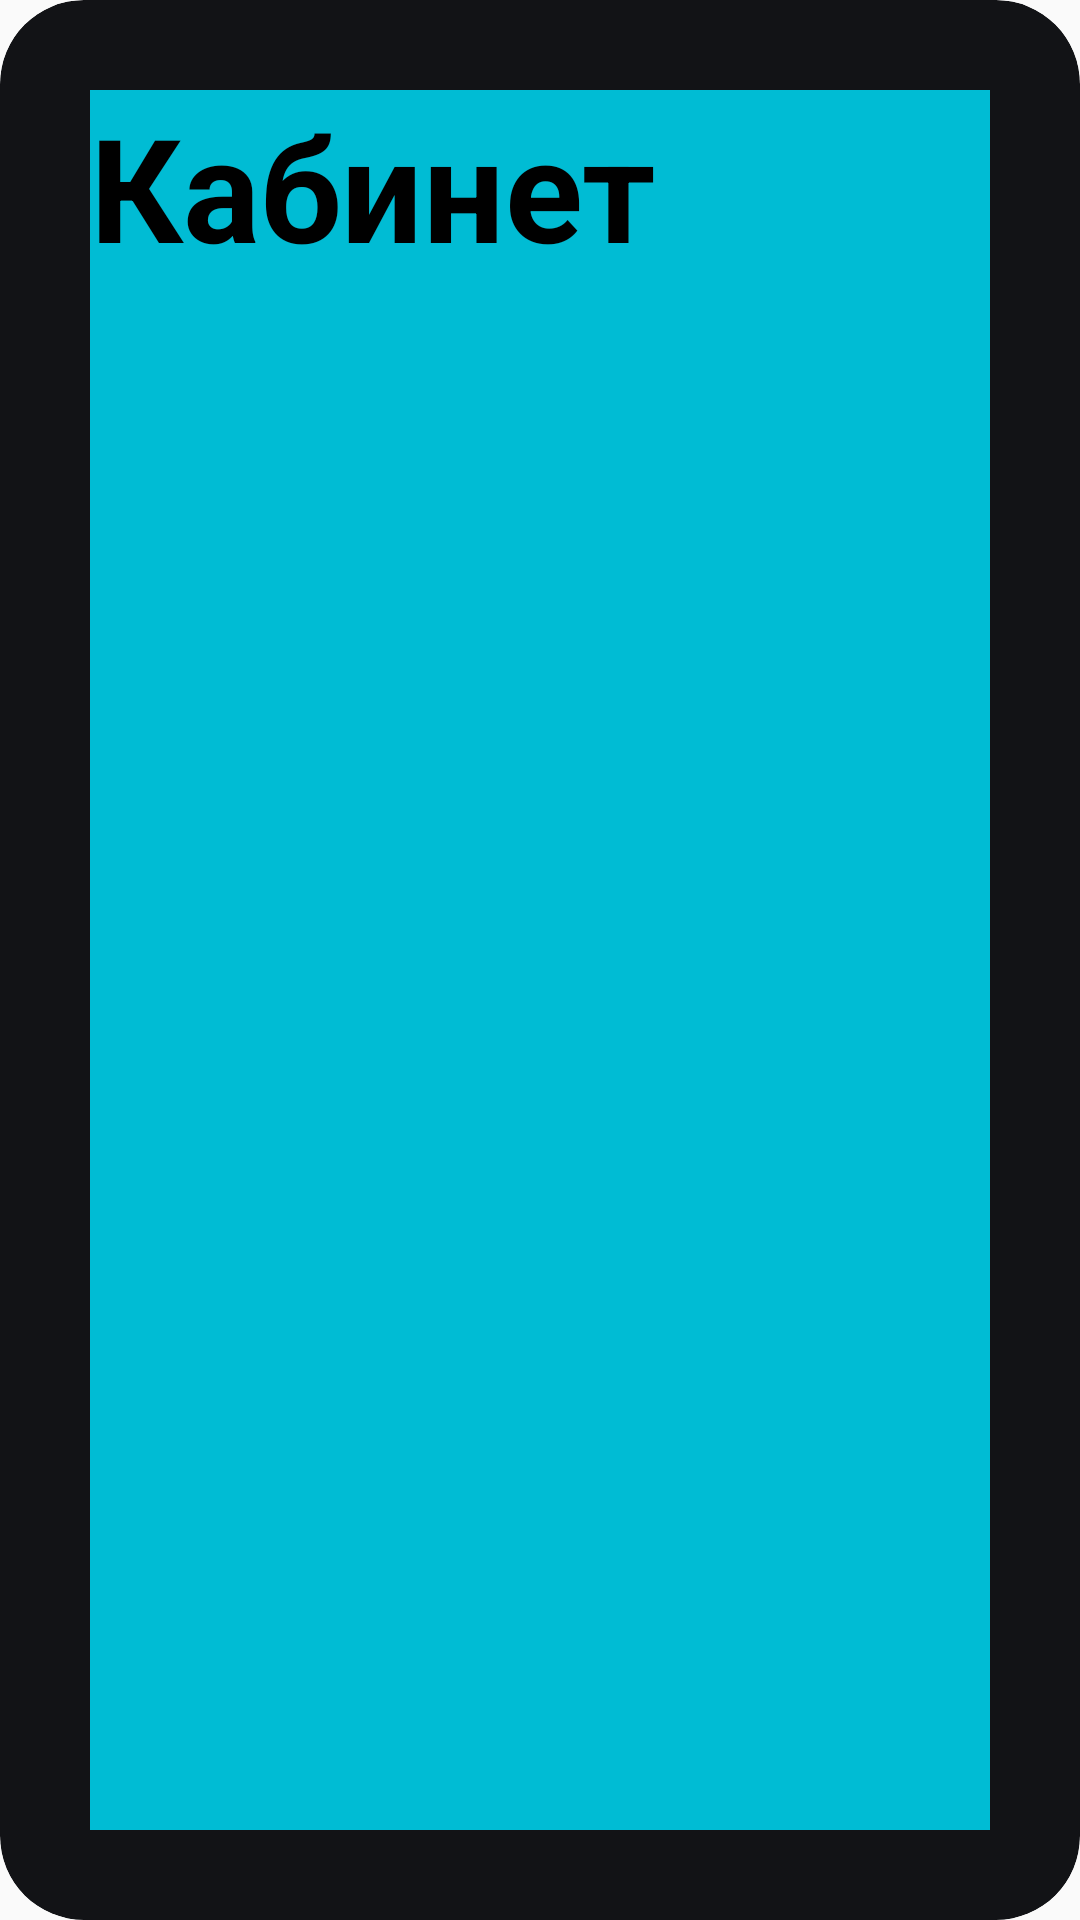

Android layout source for this screen:
<!-- AndroidManifest.xml: application theme Theme.Test004 -->
<!-- res/layout/school.xml -->
<RelativeLayout xmlns:android="http://schemas.android.com/apk/res/android"
    style="@style/Widget.Test004.AppWidget.Container"
    android:layout_width="match_parent"
    android:layout_height="match_parent"
    android:padding="0dp"
    android:theme="@style/Theme.Test004.AppWidgetContainer">

    <RelativeLayout
        android:layout_width="match_parent"
        android:layout_height="match_parent"
        android:layout_margin="30dp"
        android:background="#00BCD4">

        <TextView
            android:id="@+id/textView2"
            android:layout_width="wrap_content"
            android:layout_height="wrap_content"
            android:text="Кабинет"
            android:textColor="#000000"
            android:textSize="48sp"
            android:textStyle="bold" />
    </RelativeLayout>

</RelativeLayout>
<!-- resources referenced by this layout -->
<resources>
  <style name="Theme.Test004.AppWidgetContainer" parent="Theme.Test004.AppWidgetContainerParent">
          
          <item name="appWidgetPadding">16dp</item>
      </style>
  <style name="Widget.Test004.AppWidget.Container" parent="android:Widget">
          <item name="android:id">@android:id/background</item>
          <item name="android:background">?android:attr/colorBackground</item>
      </style>
  <style name="Theme.Test004" parent="android:Theme.Material.Light.NoActionBar" />
  <style name="Theme.Test004.AppWidgetContainerParent" parent="@android:style/Theme.DeviceDefault">
          
          <item name="appWidgetRadius">16dp</item>
          
          <item name="appWidgetInnerRadius">8dp</item>
      </style>
</resources>
